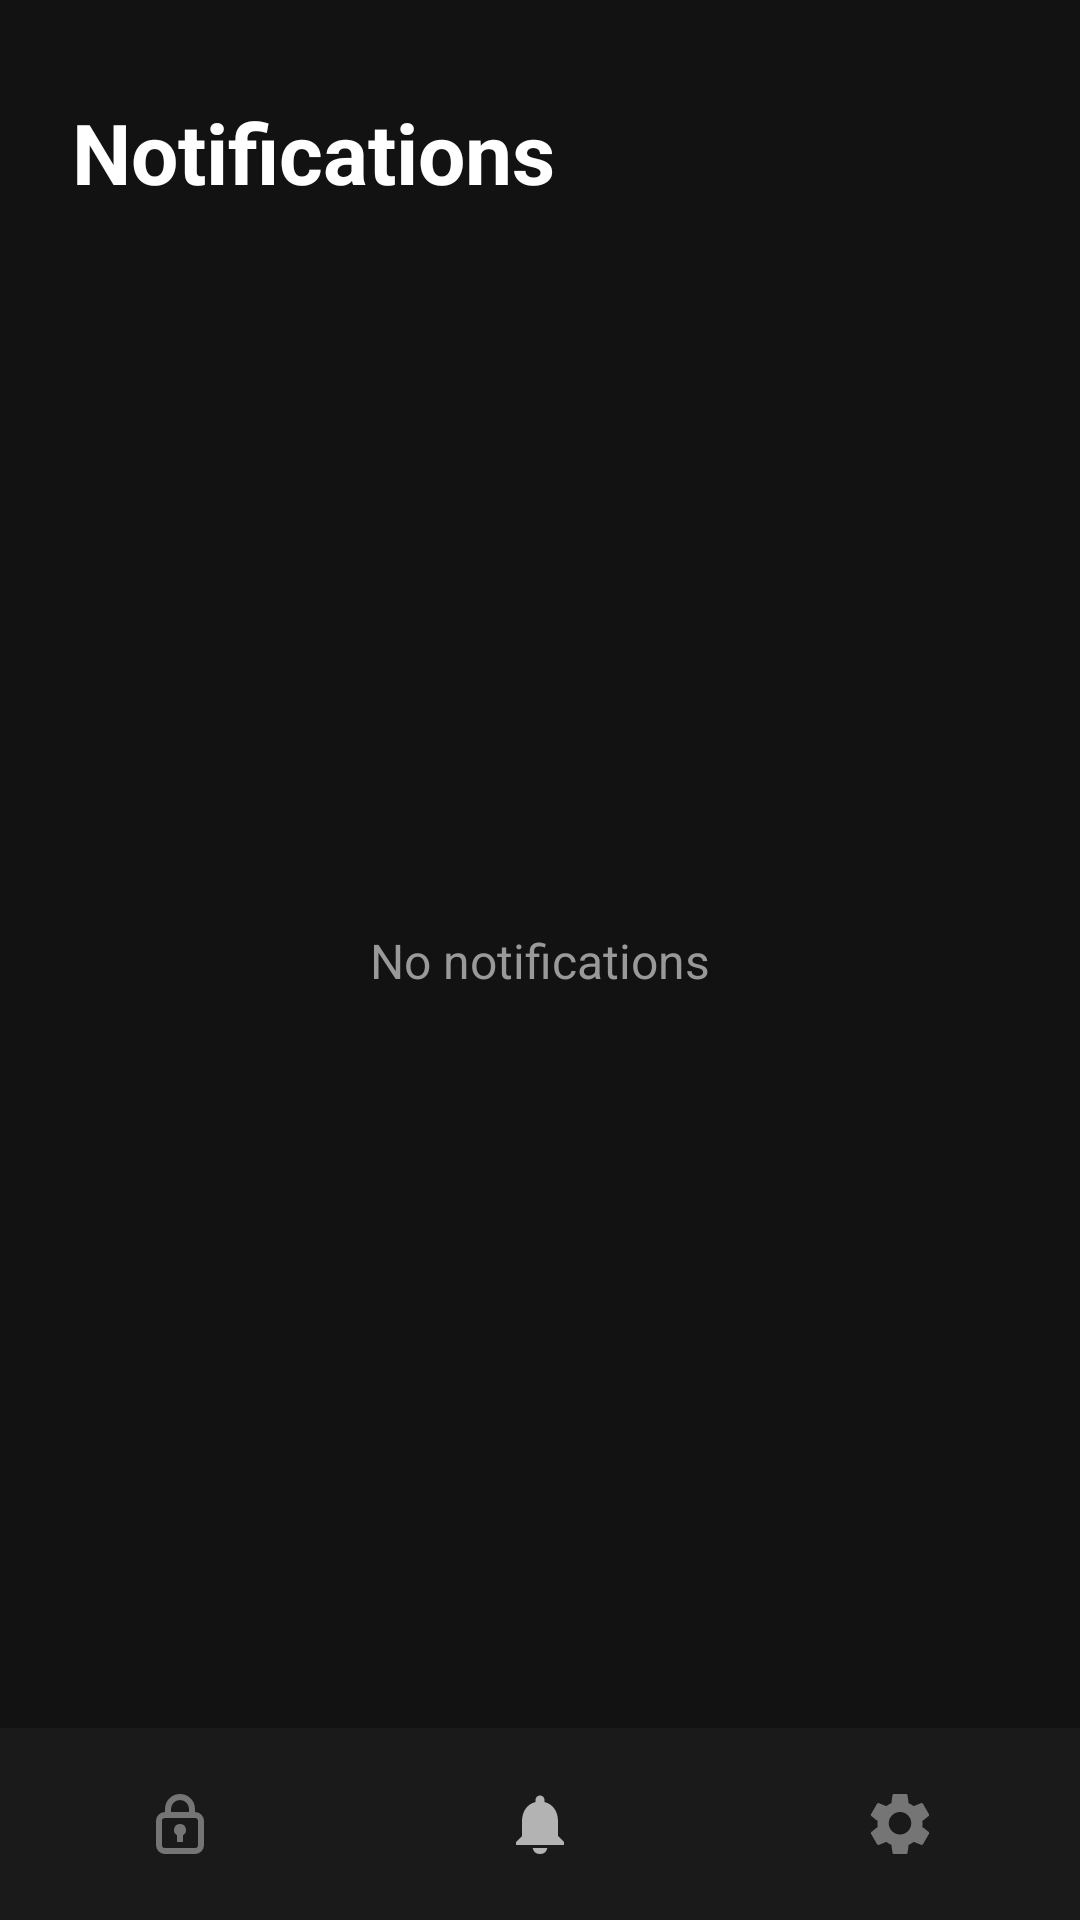

Layout XML and referenced resources for this Android screen:
<!-- AndroidManifest.xml: application theme Theme.LockBox -->
<!-- res/layout/activity_notifications.xml -->
<?xml version="1.0" encoding="utf-8"?>
<androidx.constraintlayout.widget.ConstraintLayout
    xmlns:android="http://schemas.android.com/apk/res/android"
    xmlns:app="http://schemas.android.com/apk/res-auto"
    xmlns:tools="http://schemas.android.com/tools"
    android:layout_width="match_parent"
    android:layout_height="match_parent"
    android:background="#121212"
    tools:context=".NotificationsActivity">

    
    <TextView
        android:id="@+id/tvNotificationsTitle"
        android:layout_width="wrap_content"
        android:layout_height="wrap_content"
        android:layout_marginStart="24dp"
        android:layout_marginTop="32dp"
        android:text="Notifications"
        android:textColor="#FFFFFF"
        android:textSize="28sp"
        android:textStyle="bold"
        app:layout_constraintStart_toStartOf="parent"
        app:layout_constraintTop_toTopOf="parent" />

    
    <TextView
        android:id="@+id/tvNoNotifications"
        android:layout_width="wrap_content"
        android:layout_height="wrap_content"
        android:text="No notifications"
        android:textColor="#999999"
        android:textSize="16sp"
        app:layout_constraintBottom_toBottomOf="parent"
        app:layout_constraintEnd_toEndOf="parent"
        app:layout_constraintStart_toStartOf="parent"
        app:layout_constraintTop_toTopOf="parent" />

    
    <LinearLayout
        android:id="@+id/bottomNavigation"
        android:layout_width="0dp"
        android:layout_height="64dp"
        android:background="#1A1A1A"
        android:gravity="center"
        android:orientation="horizontal"
        app:layout_constraintBottom_toBottomOf="parent"
        app:layout_constraintEnd_toEndOf="parent"
        app:layout_constraintStart_toStartOf="parent">

        
        <FrameLayout
            android:id="@+id/navLock"
            android:layout_width="0dp"
            android:layout_height="match_parent"
            android:layout_weight="1"
            android:clickable="true"
            android:focusable="true">

            <ImageView
                android:layout_width="24dp"
                android:layout_height="24dp"
                android:layout_gravity="center"
                android:contentDescription="Credentials"
                android:src="@drawable/ic_lock"
                app:tint="#757575" />

        </FrameLayout>

        
        <FrameLayout
            android:id="@+id/navNotifications"
            android:layout_width="0dp"
            android:layout_height="match_parent"
            android:layout_weight="1"
            android:clickable="true"
            android:focusable="true">

            <ImageView
                android:layout_width="24dp"
                android:layout_height="24dp"
                android:layout_gravity="center"
                android:contentDescription="Notifications"
                android:src="@drawable/ic_notification"
                app:tint="#B3B3B3" />

        </FrameLayout>

        
        <FrameLayout
            android:id="@+id/navSettings"
            android:layout_width="0dp"
            android:layout_height="match_parent"
            android:layout_weight="1"
            android:clickable="true"
            android:focusable="true">

            <ImageView
                android:layout_width="24dp"
                android:layout_height="24dp"
                android:layout_gravity="center"
                android:contentDescription="Settings"
                android:src="@drawable/ic_settings"
                app:tint="#757575" />

        </FrameLayout>

    </LinearLayout>

</androidx.constraintlayout.widget.ConstraintLayout>
<!-- resources referenced by this layout -->
<resources>
  <!-- drawable ic_lock (drawable) -->
  <?xml version="1.0" encoding="utf-8"?>
  <vector xmlns:android="http://schemas.android.com/apk/res/android"
      android:width="24dp"
      android:height="24dp"
      android:viewportWidth="24"
      android:viewportHeight="24">
  
      <path
          android:fillColor="#FFFFFF"
          android:pathData="M17,8V7A5,5 0,0 0,7,7V8A3,3 0,0 0,4,11V19A3,3 0,0 0,7,22H17A3,3 0,0 0,20,19V11A3,3 0,0 0,17,8ZM9,7A3,3 0,0 1,15,7V8H9V7ZM18,19A1,1 0,0 1,17,20H7A1,1 0,0 1,6,19V11A1,1 0,0 1,7,10H17A1,1 0,0 1,18,11V19ZM12,12A2,2 0,0 0,11,15.73V18H13V15.73A2,2 0,0 0,12,12Z" />
  
  </vector>
  <!-- drawable ic_notification (drawable) -->
  <?xml version="1.0" encoding="utf-8"?>
  <vector xmlns:android="http://schemas.android.com/apk/res/android"
      android:width="24dp"
      android:height="24dp"
      android:viewportWidth="24"
      android:viewportHeight="24">
  
      <path
          android:fillColor="#FFFFFF"
          android:pathData="M12,22A2.5,2.5 0,0 0,14.45 20H9.55A2.5,2.5 0,0 0,12 22ZM18,16V11C18,7.93 16.36,5.36 13.5,4.68V4A1.5,1.5 0,0 0,10.5,4V4.68C7.64,5.36 6,7.93 6,11V16L4,18V19H20V18L18,16Z" />
  
  </vector>
  <!-- drawable ic_settings (drawable) -->
  <?xml version="1.0" encoding="utf-8"?>
  <vector xmlns:android="http://schemas.android.com/apk/res/android"
      android:width="24dp"
      android:height="24dp"
      android:viewportWidth="24"
      android:viewportHeight="24">
  
      <path
          android:fillColor="#FFFFFF"
          android:pathData="M19.43,12.98C19.47,12.66 19.5,12.34 19.5,12s-0.03,-0.66 -0.08,-0.98l2.11,-1.65c0.19,-0.15 0.24,-0.42 0.12,-0.64l-2,-3.46c-0.12,-0.22 -0.37,-0.31 -0.6,-0.22l-2.49,1c-0.52,-0.4 -1.08,-0.73 -1.69,-0.98L14.5,2.42C14.47,2.18 14.25,2 14,2h-4c-0.25,0 -0.46,0.18 -0.5,0.42L9.12,5.07c-0.61,0.25 -1.18,0.59 -1.69,0.98l-2.49,-1c-0.23,-0.08 -0.48,0 -0.6,0.22l-2,3.46c-0.13,0.22 -0.07,0.49 0.12,0.64l2.11,1.65C4.53,11.34 4.5,11.66 4.5,12s0.03,0.66 0.08,0.98l-2.11,1.65c-0.19,0.15 -0.24,0.42 -0.12,0.64l2,3.46c0.12,0.22 0.37,0.31 0.6,0.22l2.49,-1c0.52,0.4 1.08,0.73 1.69,0.98l0.38,2.65c0.04,0.24 0.25,0.42 0.5,0.42h4c0.25,0 0.46,-0.18 0.5,-0.42l0.38,-2.65c0.61,-0.25 1.18,-0.58 1.69,-0.98l2.49,1c0.23,0.08 0.48,0 0.6,-0.22l2,-3.46c0.12,-0.22 0.07,-0.49 -0.12,-0.64l-2.11,-1.65zM12,15.5A3.5,3.5 0,1 1,12 8a3.5,3.5 0,0 1,0 7.5z" />
  
  </vector>
  <style name="Theme.LockBox" parent="Theme.MaterialComponents.DayNight.NoActionBar">
          
          <item name="colorPrimary">#90CAF9</item>
          <item name="colorSecondary">#2A3B4D</item>
          <item name="android:windowBackground">#121212</item>
      </style>
</resources>
